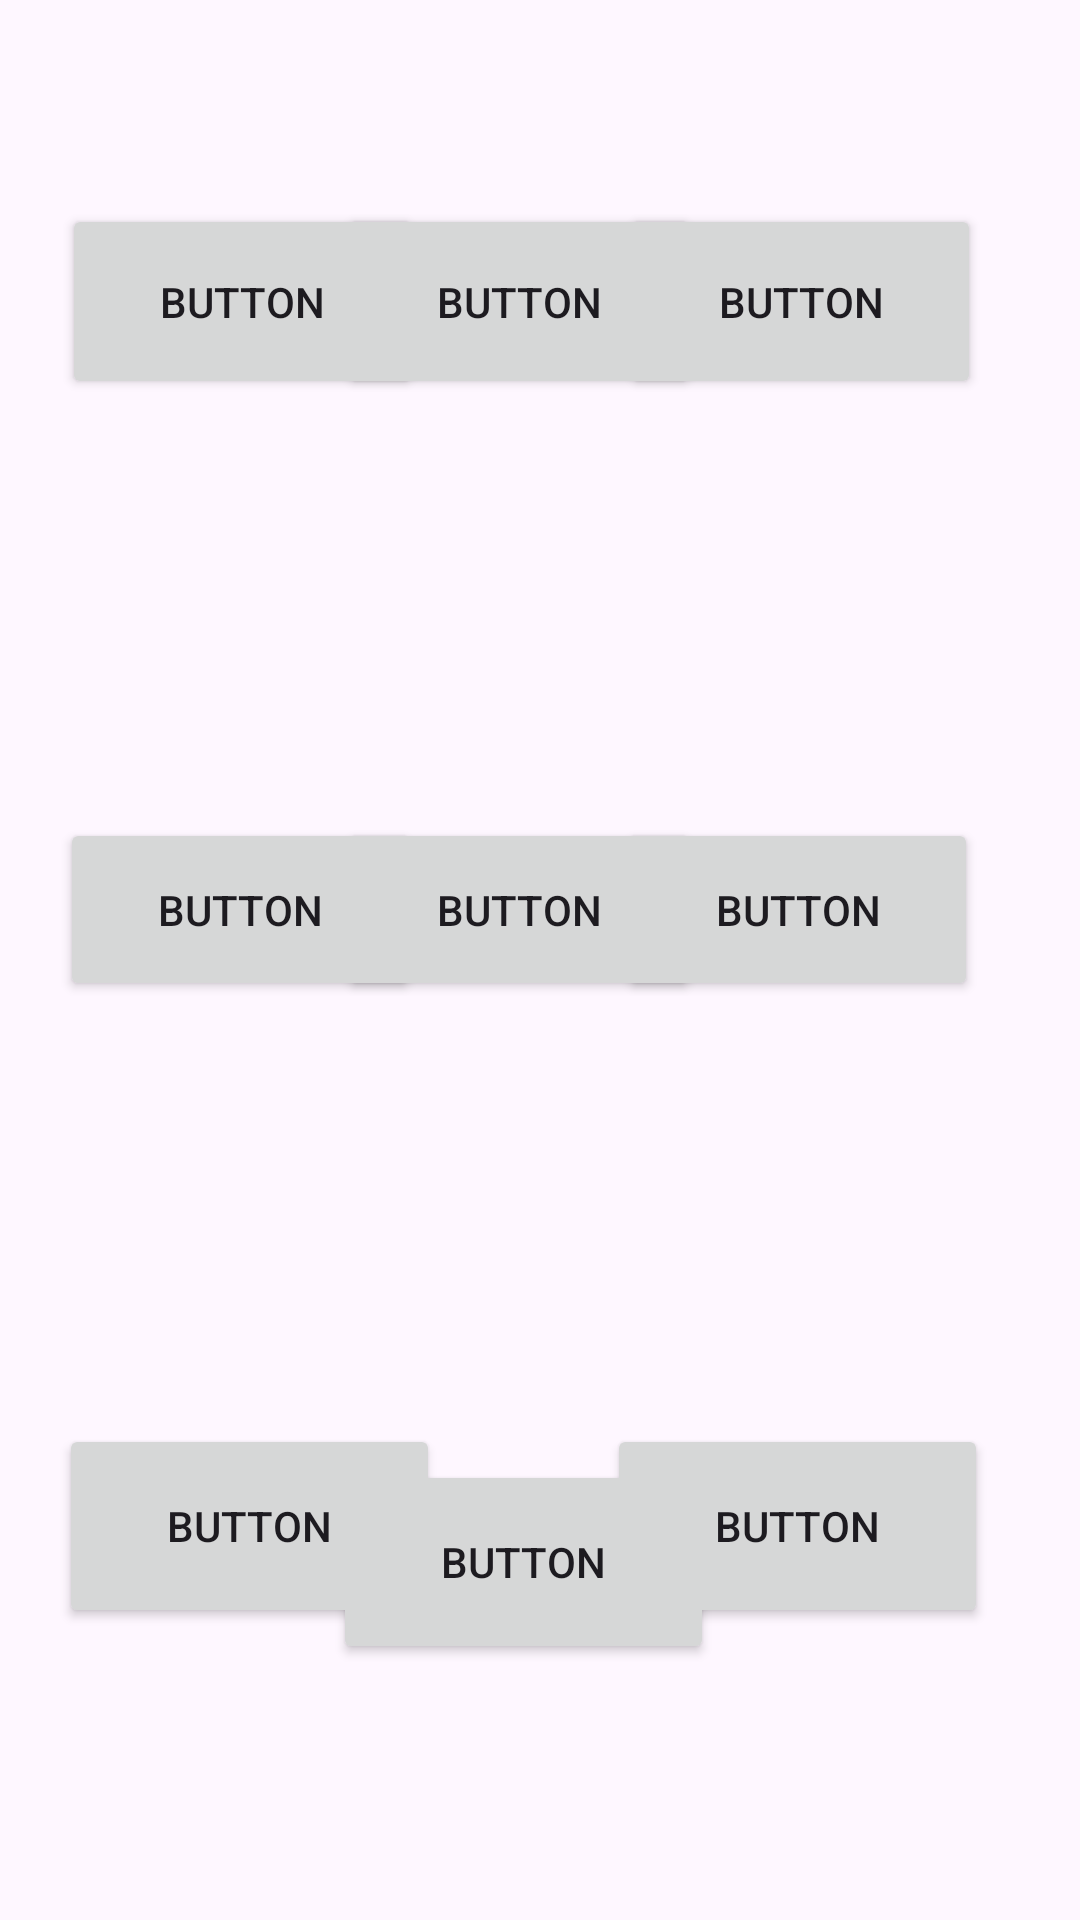

This screen was rendered from an Android layout file. Write that file and the resources it references.
<!-- AndroidManifest.xml: application theme Theme.OrdenYa -->
<!-- res/layout/activity_mesas.xml -->
<?xml version="1.0" encoding="utf-8"?>
<androidx.constraintlayout.widget.ConstraintLayout xmlns:android="http://schemas.android.com/apk/res/android"
    xmlns:app="http://schemas.android.com/apk/res-auto"
    xmlns:tools="http://schemas.android.com/tools"
    android:layout_width="match_parent"
    android:layout_height="match_parent"
    tools:context=".mesas">

    <Button
        android:id="@+id/button17"
        android:layout_width="120dp"
        android:layout_height="61dp"
        android:text="Button"
        app:layout_constraintBottom_toBottomOf="parent"
        app:layout_constraintEnd_toEndOf="parent"
        app:layout_constraintHorizontal_bias="0.083"
        app:layout_constraintStart_toStartOf="parent"
        app:layout_constraintTop_toTopOf="parent"
        app:layout_constraintVertical_bias="0.471" />

    <Button
        android:id="@+id/button19"
        android:layout_width="127dp"
        android:layout_height="68dp"
        android:text="Button"
        app:layout_constraintBottom_toBottomOf="parent"
        app:layout_constraintEnd_toEndOf="parent"
        app:layout_constraintHorizontal_bias="0.084"
        app:layout_constraintStart_toStartOf="parent"
        app:layout_constraintTop_toTopOf="parent"
        app:layout_constraintVertical_bias="0.83" />

    <Button
        android:id="@+id/button18"
        android:layout_width="120dp"
        android:layout_height="65dp"
        android:text="Button"
        app:layout_constraintBottom_toBottomOf="parent"
        app:layout_constraintEnd_toEndOf="parent"
        app:layout_constraintHorizontal_bias="0.086"
        app:layout_constraintStart_toStartOf="parent"
        app:layout_constraintTop_toTopOf="parent"
        app:layout_constraintVertical_bias="0.118" />

    <Button
        android:id="@+id/button15"
        android:layout_width="120dp"
        android:layout_height="61dp"
        android:text="Button"
        app:layout_constraintBottom_toBottomOf="parent"
        app:layout_constraintEnd_toEndOf="parent"
        app:layout_constraintHorizontal_bias="0.471"
        app:layout_constraintStart_toStartOf="parent"
        app:layout_constraintTop_toTopOf="parent"
        app:layout_constraintVertical_bias="0.471" />

    <Button
        android:id="@+id/button14"
        android:layout_width="127dp"
        android:layout_height="68dp"
        android:text="Button"
        app:layout_constraintBottom_toBottomOf="parent"
        app:layout_constraintEnd_toEndOf="parent"
        app:layout_constraintHorizontal_bias="0.476"
        app:layout_constraintStart_toStartOf="parent"
        app:layout_constraintTop_toTopOf="parent"
        app:layout_constraintVertical_bias="0.851" />

    <Button
        android:id="@+id/button16"
        android:layout_width="120dp"
        android:layout_height="65dp"
        android:text="Button"
        app:layout_constraintBottom_toBottomOf="parent"
        app:layout_constraintEnd_toEndOf="parent"
        app:layout_constraintHorizontal_bias="0.471"
        app:layout_constraintStart_toStartOf="parent"
        app:layout_constraintTop_toTopOf="parent"
        app:layout_constraintVertical_bias="0.118" />

    <Button
        android:id="@+id/button6"
        android:layout_width="120dp"
        android:layout_height="61dp"
        android:text="Button"
        app:layout_constraintBottom_toBottomOf="parent"
        app:layout_constraintEnd_toEndOf="parent"
        app:layout_constraintHorizontal_bias="0.859"
        app:layout_constraintStart_toStartOf="parent"
        app:layout_constraintTop_toTopOf="parent"
        app:layout_constraintVertical_bias="0.471" />

    <Button
        android:id="@+id/button"
        android:layout_width="127dp"
        android:layout_height="68dp"
        android:text="Button"
        app:layout_constraintBottom_toBottomOf="parent"
        app:layout_constraintEnd_toEndOf="parent"
        app:layout_constraintHorizontal_bias="0.869"
        app:layout_constraintStart_toStartOf="parent"
        app:layout_constraintTop_toTopOf="parent"
        app:layout_constraintVertical_bias="0.83" />

    <Button
        android:id="@+id/button11"
        android:layout_width="120dp"
        android:layout_height="65dp"
        android:text="Button"
        app:layout_constraintBottom_toBottomOf="parent"
        app:layout_constraintEnd_toEndOf="parent"
        app:layout_constraintHorizontal_bias="0.862"
        app:layout_constraintStart_toStartOf="parent"
        app:layout_constraintTop_toTopOf="parent"
        app:layout_constraintVertical_bias="0.118" />
</androidx.constraintlayout.widget.ConstraintLayout>
<!-- resources referenced by this layout -->
<resources>
  <style name="Theme.OrdenYa" parent="Base.Theme.OrdenYa" />
  <style name="Base.Theme.OrdenYa" parent="Theme.Material3.DayNight.NoActionBar">
          
          
      </style>
</resources>
